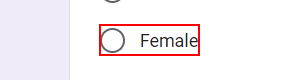
Workflow: selector with foreach

Step 1: click on the element '"+strgender+"' in window 'Student's Details' (chrome.exe)

Step 2: click on the element in window 'Student's Details' (chrome.exe) (no picture)

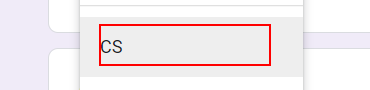
Step 3: click on the element in window 'Student's Details' (chrome.exe)

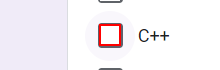
Step 4: click on the label '"+item.ToString+"' in window 'Student's Details' (chrome.exe)

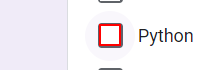
Step 5: click on the element in window 'Student's Details' (chrome.exe)
